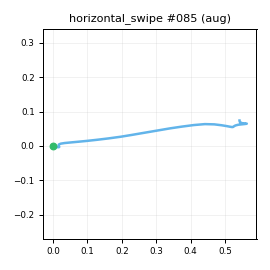

Source data for this figure (header and first rows):
t_s, ax, ay, az, gx, gy, gz, seq
0.00000, -0.8591, -0.3439, -0.03012, 6.115, 0.5682, 1.587, 0
0.01000, -0.8715, -0.3519, -0.02831, 6.747, 0.01059, 0.838, 1
0.02000, -0.8581, -0.3477, -0.01231, 6.425, 0.2604, 1.071, 2
0.03000, -0.8643, -0.3728, -0.03047, 5.893, 0.2416, 1.909, 3
0.04000, -0.8608, -0.3822, -0.00039, 5.848, 0.9417, 1.511, 4
0.05000, -0.856, -0.3927, -0.03505, 4.913, 1.393, 1.95, 5
0.06000, -0.8594, -0.4344, -0.04360, 5.52, 3.09, 0.9656, 6
0.07000, -0.8652, -0.4767, -0.04729, 7.489, 3.963, -0.04377, 7
0.08100, -0.8824, -0.5372, -0.06805, 10.48, 5.4, 0.7699, 8
0.09000, -0.9006, -0.6018, -0.08677, 19.39, 7.77, 0.5244, 9
0.1, -0.9298, -0.6736, -0.1565, 24.63, 8.641, 0.5504, 10
0.11, -0.9039, -0.7375, -0.1749, 23.25, 3.153, 2.765, 11
0.121, -0.9089, -0.8112, -0.2084, 23.01, 0.4889, 7.342, 12
0.13, -0.8878, -0.9154, -0.2385, 16.86, -3.675, 18.45, 13
0.14, -0.8438, -1.101, -0.3091, 0.3843, -11.25, 31.29, 14
0.15, -0.7877, -1.303, -0.4071, -9.456, -16.32, 46.1, 15
0.16, -0.7012, -1.509, -0.4976, -7.495, -21.47, 56.78, 16
0.17, -0.6231, -1.694, -0.6237, 12.02, -22.27, 63.16, 17
0.18, -0.5414, -1.845, -0.7048, 49.15, -19.17, 66.41, 18
0.19, -0.4223, -1.92, -0.8003, 98.08, -15.82, 73.55, 19
0.2, -0.3029, -1.886, -0.8376, 150.1, -14.42, 90.05, 20
0.21, -0.1577, -1.762, -0.8422, 198.9, -18.69, 117.5, 21
0.22, -0.05626, -1.534, -0.822, 237.8, -22.98, 155.3, 22
0.23, 0.02671, -1.264, -0.817, 267.1, -29.48, 197.3, 23
0.24, 0.09840, -1.018, -0.831, 285.3, -34.31, 238.2, 24
0.251, 0.1413, -0.6549, -0.8614, 299, -40.73, 277.7, 25
0.26, 0.1312, -0.2382, -0.844, 306.8, -50.29, 304.8, 26
0.27, 0.08161, 0.2023, -0.813, 319.3, -54.74, 314.4, 27
0.28, 0.1017, 0.6554, -0.7607, 333.2, -57.06, 310.3, 28
0.291, -0.02198, 1.29, -0.6516, 336.5, -57.49, 292.3, 29
0.3, -0.1171, 1.731, -0.4751, 333.3, -49.36, 257.4, 30
0.31, -0.2162, 2.129, -0.1787, 318.3, -41.5, 221.4, 31
0.32, -0.3223, 2.325, 0.1264, 288.6, -24.59, 178, 32
0.33, -0.4644, 2.201, 0.1799, 245.1, 6.43, 135.6, 33
0.34, -0.5944, 1.964, 0.06345, 190.6, 23.37, 113.3, 34
0.35, -0.6633, 1.753, -0.00828, 138, 22.79, 112.4, 35
0.36, -0.7257, 1.571, -0.09865, 89.36, 17.13, 126.5, 36
0.37, -0.7918, 1.493, -0.1813, 50.01, 7.944, 145.7, 37
0.38, -0.8907, 1.425, -0.2383, 26.55, -3.876, 155.4, 38
0.39, -0.9923, 1.428, -0.2616, 17.68, -13.33, 146.6, 39
0.4, -1.034, 1.411, -0.2538, 22.11, -14.91, 121.4, 40
0.41, -1.076, 1.382, -0.2328, 35.38, -14.49, 84.72, 41
0.421, -1.016, 1.301, -0.1695, 51.04, -12.33, 41.24, 42
0.43, -0.9749, 1.25, -0.06290, 61.04, -8.076, 6.939, 43
0.44, -0.8926, 1.152, 0.01081, 61.04, -6.325, -13.5, 44
0.45, -0.827, 1.058, 0.09772, 52.26, -5.989, -22.45, 45
0.46, -0.7943, 0.9492, 0.1432, 37.1, -4.445, -21.06, 46
0.47, -0.7516, 0.8388, 0.1285, 18.85, -3.816, -11.65, 47
0.48, -0.7581, 0.7652, 0.1112, 2.638, -2.39, 1.103, 48
0.49, -0.7683, 0.7138, 0.07407, -10.94, -0.6015, 11.74, 49
0.5, -0.8263, 0.6776, 0.01866, -18.81, 0.5999, 19.3, 50
0.51, -0.8518, 0.6524, -0.02661, -22.81, -1.016, 21.69, 51
0.52, -0.8539, 0.6256, -0.03622, -23.08, -2.519, 18.63, 52
0.53, -0.8451, 0.5728, -0.05130, -18.64, -3.085, 10.9, 53
0.54, -0.8342, 0.526, -0.04221, -12.85, -1.157, 1.257, 54
0.551, -0.8128, 0.5004, -0.06224, -5.603, 0.9608, -7.541, 55
0.56, -0.8351, 0.4806, -0.02844, -0.199, 1.156, -11.21, 56
0.57, -0.8191, 0.4766, -0.00989, 1.221, -0.2074, -11.65, 57
0.58, -0.7769, 0.4751, 0.00877, -0.1821, -1.948, -8.499, 58
0.591, -0.7753, 0.4747, 0.01178, -4.076, -3.003, -3.612, 59
... 19 more rows
